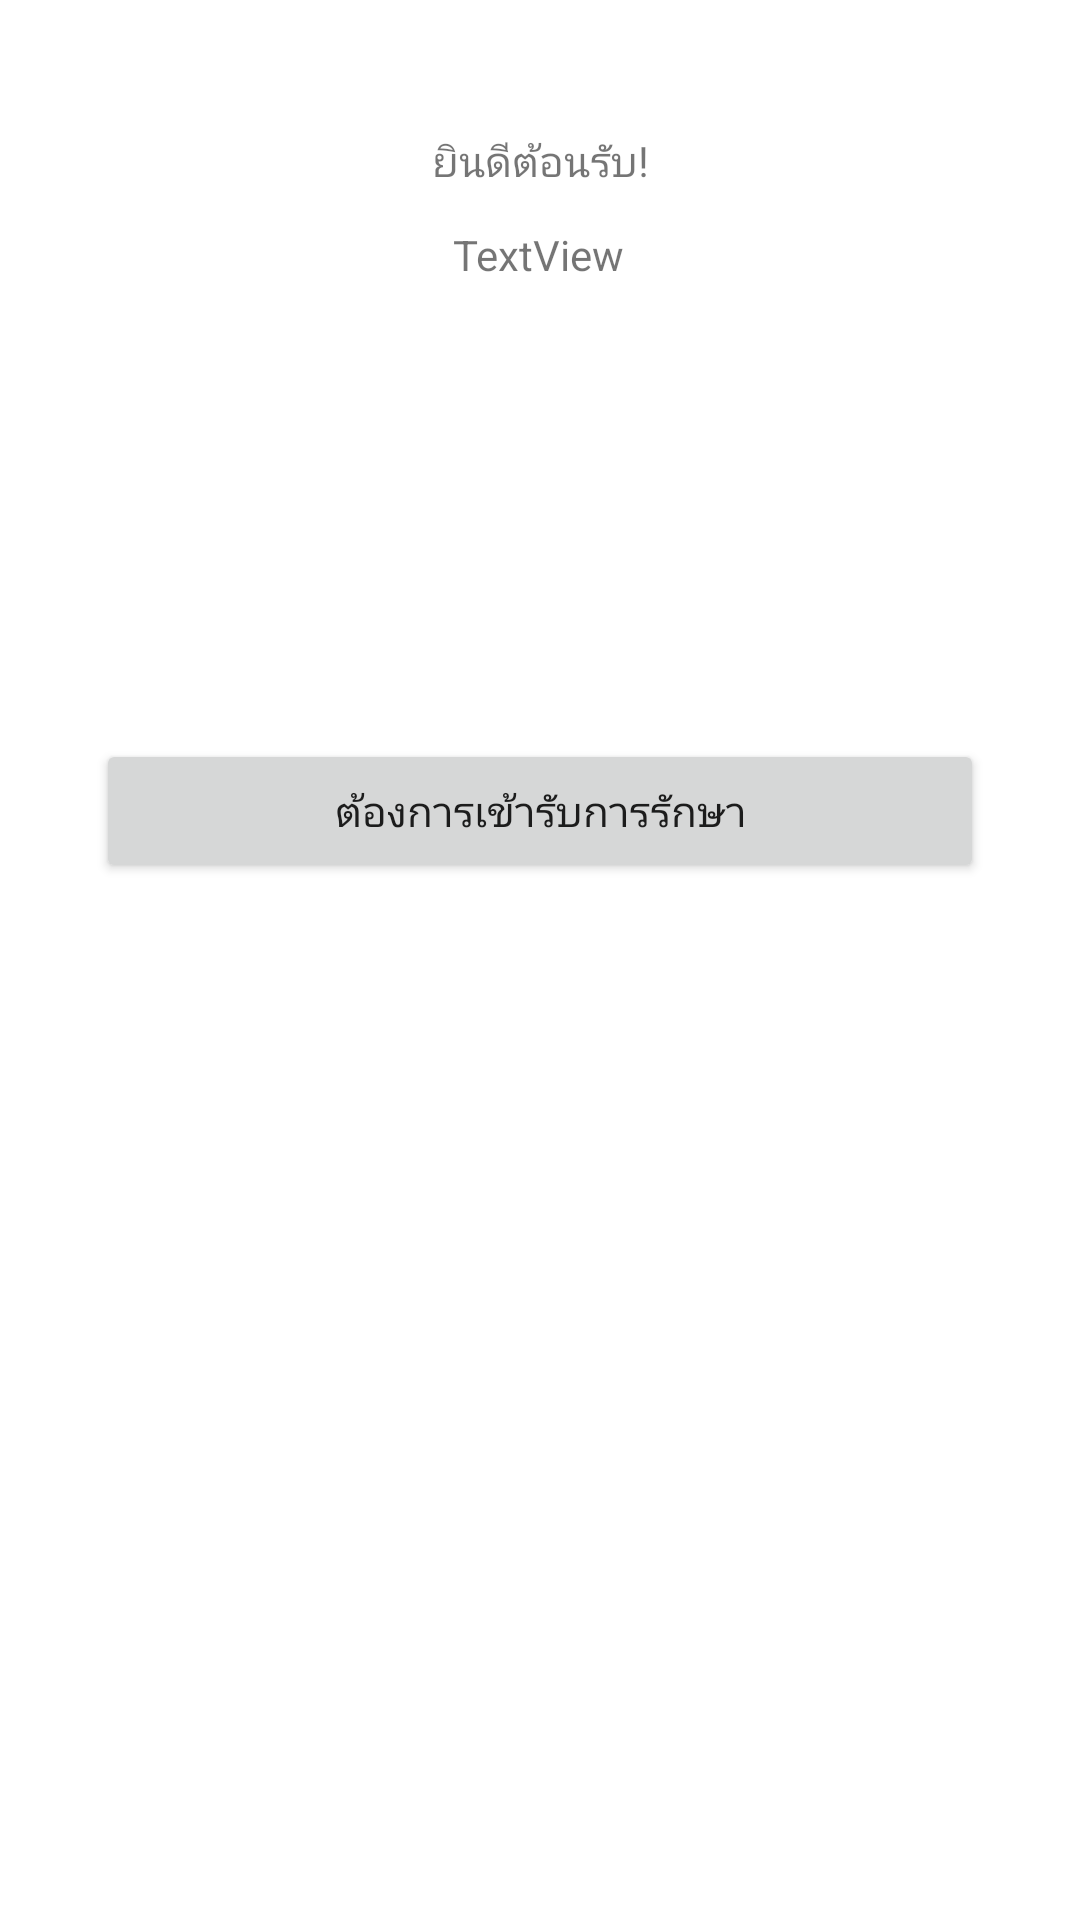

Android layout source for this screen:
<!-- AndroidManifest.xml: application theme Theme.AseanCovid19Tracking -->
<!-- res/layout/activity_user_main_page.xml -->
<?xml version="1.0" encoding="utf-8"?>
<androidx.constraintlayout.widget.ConstraintLayout xmlns:android="http://schemas.android.com/apk/res/android"
    xmlns:app="http://schemas.android.com/apk/res-auto"
    xmlns:tools="http://schemas.android.com/tools"
    android:layout_width="match_parent"
    android:layout_height="match_parent"
    tools:context=".UserMainPage">

    <TextView
        android:id="@+id/textView"
        android:layout_width="wrap_content"
        android:layout_height="wrap_content"
        android:layout_marginTop="44dp"
        android:text="ยินดีต้อนรับ!"
        app:layout_constraintEnd_toEndOf="parent"
        app:layout_constraintStart_toStartOf="parent"
        app:layout_constraintTop_toTopOf="parent" />

    <TextView
        android:id="@+id/nameTxt"
        android:layout_width="wrap_content"
        android:layout_height="wrap_content"
        android:layout_marginTop="12dp"
        android:text="TextView"
        app:layout_constraintEnd_toEndOf="parent"
        app:layout_constraintHorizontal_bias="0.498"
        app:layout_constraintStart_toStartOf="parent"
        app:layout_constraintTop_toBottomOf="@+id/textView" />

    <Button
        android:id="@+id/UMP_requestBtn"
        android:layout_width="0dp"
        android:layout_height="wrap_content"
        android:layout_marginStart="32dp"
        android:layout_marginTop="152dp"
        android:layout_marginEnd="32dp"
        android:onClick="checkRequest"
        android:text="ต้องการเข้ารับการรักษา"
        app:layout_constraintEnd_toEndOf="parent"
        app:layout_constraintHorizontal_bias="0.498"
        app:layout_constraintStart_toStartOf="parent"
        app:layout_constraintTop_toBottomOf="@+id/nameTxt" />
</androidx.constraintlayout.widget.ConstraintLayout>
<!-- resources referenced by this layout -->
<resources>
  <style name="Theme.AseanCovid19Tracking" parent="Theme.MaterialComponents.DayNight.DarkActionBar">
          
          <item name="colorPrimary">@color/purple_500</item>
          <item name="colorPrimaryVariant">@color/purple_700</item>
          <item name="colorOnPrimary">@color/white</item>
          
          <item name="colorSecondary">@color/teal_200</item>
          <item name="colorSecondaryVariant">@color/teal_700</item>
          <item name="colorOnSecondary">@color/black</item>
          
          <item name="android:statusBarColor" tools:targetApi="l">?attr/colorPrimaryVariant</item>
          
      </style>
  <!-- not gathered from this repository: default colours our renderer supplied (Android Studio template values) -->
  <color name="purple_500">#FF6200EE</color>
  <color name="purple_700">#FF3700B3</color>
  <color name="teal_200">#FF03DAC5</color>
  <color name="teal_700">#FF018786</color>
  <color name="black">#FF000000</color>
  <color name="white">#FFFFFFFF</color>
</resources>
